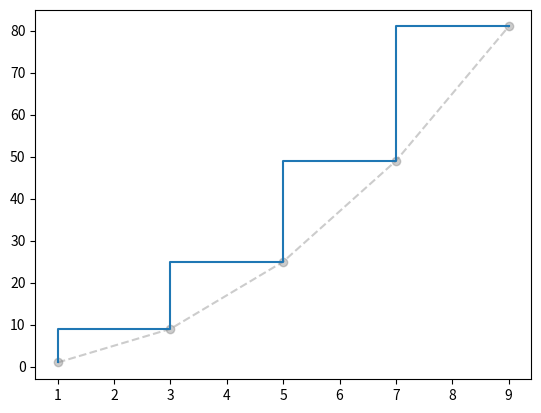

Python code for this plot:
# ch19_1.py
import matplotlib.pyplot as plt

x = [1, 3, 5, 7, 9]
y = [1, 9, 25, 49, 81]
plt.plot(x,y,'o--',color='grey',alpha=0.4)
plt.step(x,y)
plt.show()


      
